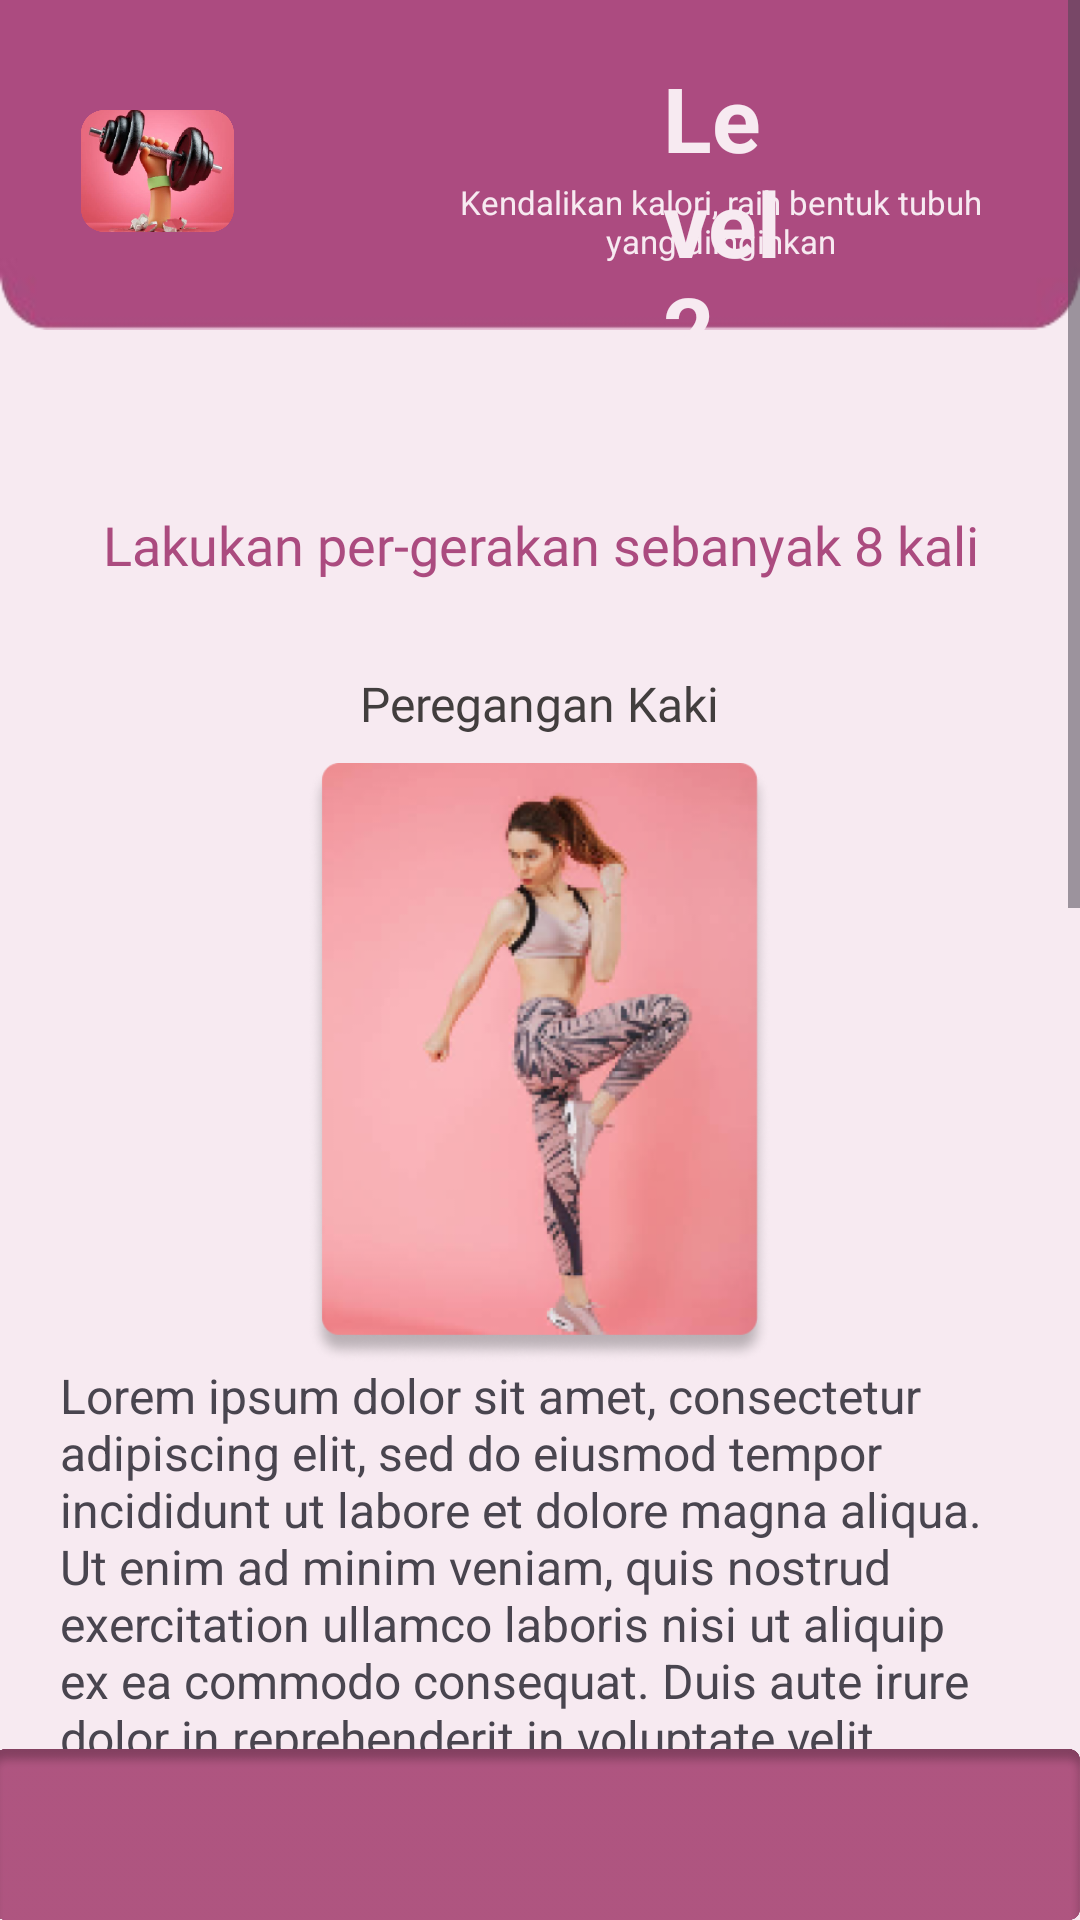

Write the Android layout XML for this screen, with the resource values it uses.
<!-- AndroidManifest.xml: application theme Theme.PUI -->
<!-- res/layout/activity_olahraga_menaikkanlevel2.xml -->
<?xml version="1.0" encoding="utf-8"?>
<RelativeLayout xmlns:android="http://schemas.android.com/apk/res/android"
    xmlns:tools="http://schemas.android.com/tools"
    android:layout_width="match_parent"
    android:layout_height="match_parent"
    android:background="#F7EAF1">

    
    <ScrollView
        android:layout_width="match_parent"
        android:layout_height="match_parent"
        android:layout_marginBottom="57dp">

        
        <LinearLayout
            android:layout_width="match_parent"
            android:layout_height="wrap_content"
            android:orientation="vertical">

            

            <RelativeLayout
                android:layout_width="wrap_content"
                android:layout_height="wrap_content">

                

                <ImageView
                    android:id="@+id/dasbordatas"
                    android:layout_width="wrap_content"
                    android:layout_height="110dp"
                    android:background="@drawable/dasbordatas" />

                <ImageView
                    android:layout_width="wrap_content"
                    android:layout_height="88dp"
                    android:layout_alignParentStart="true"
                    android:layout_alignParentTop="true"
                    android:layout_alignParentEnd="true"
                    android:layout_marginStart="27dp"
                    android:layout_marginTop="13dp"
                    android:layout_marginEnd="282dp"
                    android:layout_marginBottom="10dp"
                    android:src="@drawable/logoolahragaa" />

                <TextView
                    android:id="@+id/textView"
                    android:layout_width="111dp"
                    android:layout_height="wrap_content"
                    android:layout_alignParentStart="true"
                    android:layout_alignParentTop="true"
                    android:layout_alignParentEnd="true"
                    android:layout_marginStart="221dp"
                    android:layout_marginTop="19dp"
                    android:layout_marginEnd="79dp"
                    android:layout_marginBottom="10dp"
                    android:text="Level 2"
                    android:textColor="#F7EAF1"
                    android:textSize="30sp"
                    android:textStyle="bold" />

                <TextView
                    android:id="@+id/textView1"
                    android:layout_width="wrap_content"
                    android:layout_height="wrap_content"
                    android:layout_alignParentStart="true"
                    android:layout_alignParentTop="true"
                    android:layout_alignParentEnd="true"
                    android:layout_marginStart="143dp"
                    android:layout_marginTop="60dp"
                    android:layout_marginEnd="23dp"
                    android:layout_marginBottom="10dp"
                    android:text="Kendalikan kalori, raih bentuk tubuh yang diinginkan"
                    android:textAlignment="center"
                    android:textColor="#F7EAF1"
                    android:textSize="11sp"
                    android:textStyle="normal" />

                

            </RelativeLayout>

            <TextView
                android:layout_width="match_parent"
                android:layout_height="wrap_content"
                android:text="Lakukan per-gerakan sebanyak 8 kali"
                android:textAlignment="center"
                android:textColor="#AB4B7F"
                android:textSize="18sp"
                android:fontFamily="@font/poppin_extra_bold"
                android:layout_marginHorizontal="20dp"
                android:layout_marginVertical="30dp" />

            <TextView
                android:layout_width="wrap_content"
                android:layout_height="wrap_content"
                android:layout_gravity="center"
                android:fontFamily="@font/poppin_bold"
                android:text="Peregangan Kaki"
                android:textColor="#423E3E"
                android:textSize="16sp" />

            <ImageView
                android:layout_width="200dp"
                android:layout_height="200dp"
                android:src="@drawable/peregangan"
                android:layout_marginTop="9dp"
                android:layout_gravity="center"/>

            <TextView
                android:layout_width="match_parent"
                android:layout_height="wrap_content"
                android:text="Lorem ipsum dolor sit amet, consectetur adipiscing elit, sed do eiusmod tempor incididunt ut labore et dolore magna aliqua. Ut enim ad minim veniam, quis nostrud exercitation ullamco laboris nisi ut aliquip ex ea commodo consequat. Duis aute irure dolor in reprehenderit in voluptate velit esse cillum dolore eu fugiat nulla pariatur. Excepteur sint occaecat cupidatat non proident, sunt in culpa qui officia deserunt mollit anim id est laborum."
                android:textSize="16dp"
                android:layout_marginHorizontal="20dp"/>

            <TextView
                android:layout_width="wrap_content"
                android:layout_height="wrap_content"
                android:layout_gravity="center"
                android:fontFamily="@font/poppin_bold"
                android:text="Peregangan tangan"
                android:textColor="#423E3E"
                android:layout_marginTop="15dp"
                android:textSize="16sp" />

            <ImageView
                android:layout_width="200dp"
                android:layout_height="200dp"
                android:src="@drawable/peregangan"
                android:layout_marginTop="9dp"
                android:layout_gravity="center"/>

            <TextView
                android:layout_width="match_parent"
                android:layout_height="wrap_content"
                android:text="Lorem ipsum dolor sit amet, consectetur adipiscing elit, sed do eiusmod tempor incididunt ut labore et dolore magna aliqua. Ut enim ad minim veniam, quis nostrud exercitation ullamco laboris nisi ut aliquip ex ea commodo consequat. Duis aute irure dolor in reprehenderit in voluptate velit esse cillum dolore eu fugiat nulla pariatur. Excepteur sint occaecat cupidatat non proident, sunt in culpa qui officia deserunt mollit anim id est laborum."
                android:textSize="16dp"
                android:layout_marginHorizontal="20dp"/>

            

        </LinearLayout>
    </ScrollView>

    
    <ImageView
        android:id="@+id/imageView9"
        android:layout_width="wrap_content"
        android:layout_height="57dp"
        android:layout_alignParentBottom="true"
        android:layout_marginBottom="0dp"
        android:background="@drawable/navigatorbar"
        tools:layout_editor_absoluteX="0dp"
        tools:layout_editor_absoluteY="500dp" />

</RelativeLayout>
<!-- resources referenced by this layout -->
<resources>
  <!-- drawable dasbordatas: png bitmap (drawable, 4000 bytes) -->
  <!-- drawable logoolahragaa: png bitmap (drawable, 137777 bytes) -->
  <!-- drawable navigatorbar: png bitmap (drawable, 23688 bytes) -->
  <!-- drawable peregangan: png bitmap (drawable, 99393 bytes) -->
  <style name="Theme.PUI" parent="Base.Theme.PUI" />
  <style name="Base.Theme.PUI" parent="Theme.Material3.DayNight.NoActionBar">
          
          
      </style>
</resources>
